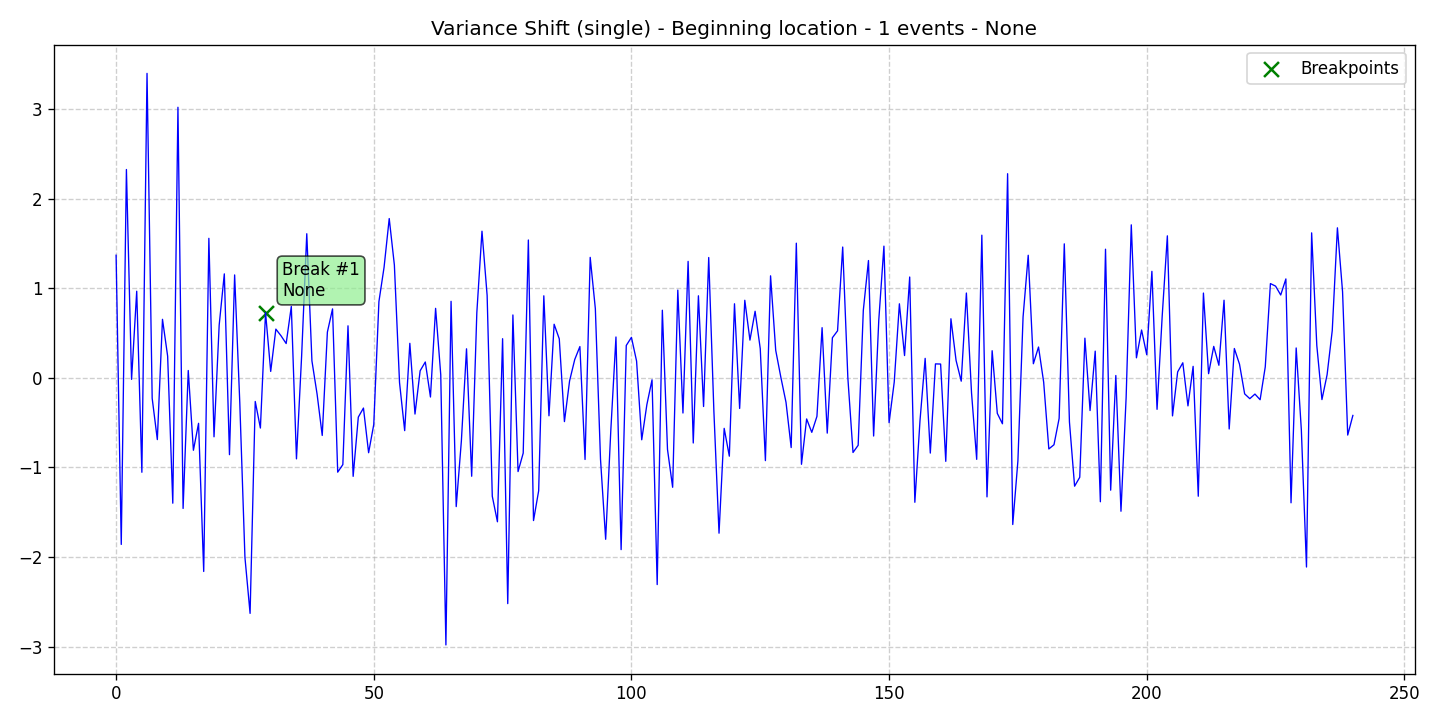

Values plotted in this chart, from the file beside it:
data, stationary, det_lin_up, det_lin_down, det_quad, det_cubic, det_exp, det_damped, stoc_trend, volatility, single_seas, multiple_seas, point_anom_single, point_anom_multi, collect_anom, context_anom, mean_shift, var_shift, trend_shift, date, is_break, is_anomaly, is_multi, location_beginning
1.369, 0, 0, 0, 0, 0, 0, 0, 0, 0, 0, 0, 0, 0, 0, 0, 0, 1, 0, 2020-01-01, 0, 0, 0, 1
-1.859, 0, 0, 0, 0, 0, 0, 0, 0, 0, 0, 0, 0, 0, 0, 0, 0, 1, 0, 2020-01-02, 0, 0, 0, 1
2.326, 0, 0, 0, 0, 0, 0, 0, 0, 0, 0, 0, 0, 0, 0, 0, 0, 1, 0, 2020-01-03, 0, 0, 0, 1
-0.01656, 0, 0, 0, 0, 0, 0, 0, 0, 0, 0, 0, 0, 0, 0, 0, 0, 1, 0, 2020-01-04, 0, 0, 0, 1
0.9673, 0, 0, 0, 0, 0, 0, 0, 0, 0, 0, 0, 0, 0, 0, 0, 0, 1, 0, 2020-01-05, 0, 0, 0, 1
-1.053, 0, 0, 0, 0, 0, 0, 0, 0, 0, 0, 0, 0, 0, 0, 0, 0, 1, 0, 2020-01-06, 0, 0, 0, 1
3.399, 0, 0, 0, 0, 0, 0, 0, 0, 0, 0, 0, 0, 0, 0, 0, 0, 1, 0, 2020-01-07, 0, 0, 0, 1
-0.2274, 0, 0, 0, 0, 0, 0, 0, 0, 0, 0, 0, 0, 0, 0, 0, 0, 1, 0, 2020-01-08, 0, 0, 0, 1
-0.6886, 0, 0, 0, 0, 0, 0, 0, 0, 0, 0, 0, 0, 0, 0, 0, 0, 1, 0, 2020-01-09, 0, 0, 0, 1
0.6537, 0, 0, 0, 0, 0, 0, 0, 0, 0, 0, 0, 0, 0, 0, 0, 0, 1, 0, 2020-01-10, 0, 0, 0, 1
0.2432, 0, 0, 0, 0, 0, 0, 0, 0, 0, 0, 0, 0, 0, 0, 0, 0, 1, 0, 2020-01-11, 0, 0, 0, 1
-1.399, 0, 0, 0, 0, 0, 0, 0, 0, 0, 0, 0, 0, 0, 0, 0, 0, 1, 0, 2020-01-12, 0, 0, 0, 1
3.02, 0, 0, 0, 0, 0, 0, 0, 0, 0, 0, 0, 0, 0, 0, 0, 0, 1, 0, 2020-01-13, 0, 0, 0, 1
-1.457, 0, 0, 0, 0, 0, 0, 0, 0, 0, 0, 0, 0, 0, 0, 0, 0, 1, 0, 2020-01-14, 0, 0, 0, 1
0.08248, 0, 0, 0, 0, 0, 0, 0, 0, 0, 0, 0, 0, 0, 0, 0, 0, 1, 0, 2020-01-15, 0, 0, 0, 1
-0.8078, 0, 0, 0, 0, 0, 0, 0, 0, 0, 0, 0, 0, 0, 0, 0, 0, 1, 0, 2020-01-16, 0, 0, 0, 1
-0.507, 0, 0, 0, 0, 0, 0, 0, 0, 0, 0, 0, 0, 0, 0, 0, 0, 1, 0, 2020-01-17, 0, 0, 0, 1
-2.161, 0, 0, 0, 0, 0, 0, 0, 0, 0, 0, 0, 0, 0, 0, 0, 0, 1, 0, 2020-01-18, 0, 0, 0, 1
1.558, 0, 0, 0, 0, 0, 0, 0, 0, 0, 0, 0, 0, 0, 0, 0, 0, 1, 0, 2020-01-19, 0, 0, 0, 1
-0.6576, 0, 0, 0, 0, 0, 0, 0, 0, 0, 0, 0, 0, 0, 0, 0, 0, 1, 0, 2020-01-20, 0, 0, 0, 1
0.5883, 0, 0, 0, 0, 0, 0, 0, 0, 0, 0, 0, 0, 0, 0, 0, 0, 1, 0, 2020-01-21, 0, 0, 0, 1
1.161, 0, 0, 0, 0, 0, 0, 0, 0, 0, 0, 0, 0, 0, 0, 0, 0, 1, 0, 2020-01-22, 0, 0, 0, 1
-0.857, 0, 0, 0, 0, 0, 0, 0, 0, 0, 0, 0, 0, 0, 0, 0, 0, 1, 0, 2020-01-23, 0, 0, 0, 1
1.149, 0, 0, 0, 0, 0, 0, 0, 0, 0, 0, 0, 0, 0, 0, 0, 0, 1, 0, 2020-01-24, 0, 0, 0, 1
-0.2754, 0, 0, 0, 0, 0, 0, 0, 0, 0, 0, 0, 0, 0, 0, 0, 0, 1, 0, 2020-01-25, 0, 0, 0, 1
-2.003, 0, 0, 0, 0, 0, 0, 0, 0, 0, 0, 0, 0, 0, 0, 0, 0, 1, 0, 2020-01-26, 0, 0, 0, 1
-2.629, 0, 0, 0, 0, 0, 0, 0, 0, 0, 0, 0, 0, 0, 0, 0, 0, 1, 0, 2020-01-27, 0, 0, 0, 1
-0.2634, 0, 0, 0, 0, 0, 0, 0, 0, 0, 0, 0, 0, 0, 0, 0, 0, 1, 0, 2020-01-28, 0, 0, 0, 1
-0.5598, 0, 0, 0, 0, 0, 0, 0, 0, 0, 0, 0, 0, 0, 0, 0, 0, 1, 0, 2020-01-29, 0, 0, 0, 1
0.7291, 0, 0, 0, 0, 0, 0, 0, 0, 0, 0, 0, 0, 0, 0, 0, 0, 1, 0, 2020-01-30, 1, 0, 0, 1
0.07216, 0, 0, 0, 0, 0, 0, 0, 0, 0, 0, 0, 0, 0, 0, 0, 0, 1, 0, 2020-01-31, 0, 0, 0, 1
0.5441, 0, 0, 0, 0, 0, 0, 0, 0, 0, 0, 0, 0, 0, 0, 0, 0, 1, 0, 2020-02-01, 0, 0, 0, 1
0.4702, 0, 0, 0, 0, 0, 0, 0, 0, 0, 0, 0, 0, 0, 0, 0, 0, 1, 0, 2020-02-02, 0, 0, 0, 1
0.3834, 0, 0, 0, 0, 0, 0, 0, 0, 0, 0, 0, 0, 0, 0, 0, 0, 1, 0, 2020-02-03, 0, 0, 0, 1
0.7971, 0, 0, 0, 0, 0, 0, 0, 0, 0, 0, 0, 0, 0, 0, 0, 0, 1, 0, 2020-02-04, 0, 0, 0, 1
-0.9038, 0, 0, 0, 0, 0, 0, 0, 0, 0, 0, 0, 0, 0, 0, 0, 0, 1, 0, 2020-02-05, 0, 0, 0, 1
0.2425, 0, 0, 0, 0, 0, 0, 0, 0, 0, 0, 0, 0, 0, 0, 0, 0, 1, 0, 2020-02-06, 0, 0, 0, 1
1.609, 0, 0, 0, 0, 0, 0, 0, 0, 0, 0, 0, 0, 0, 0, 0, 0, 1, 0, 2020-02-07, 0, 0, 0, 1
0.1902, 0, 0, 0, 0, 0, 0, 0, 0, 0, 0, 0, 0, 0, 0, 0, 0, 1, 0, 2020-02-08, 0, 0, 0, 1
-0.1809, 0, 0, 0, 0, 0, 0, 0, 0, 0, 0, 0, 0, 0, 0, 0, 0, 1, 0, 2020-02-09, 0, 0, 0, 1
-0.6426, 0, 0, 0, 0, 0, 0, 0, 0, 0, 0, 0, 0, 0, 0, 0, 0, 1, 0, 2020-02-10, 0, 0, 0, 1
0.511, 0, 0, 0, 0, 0, 0, 0, 0, 0, 0, 0, 0, 0, 0, 0, 0, 1, 0, 2020-02-11, 0, 0, 0, 1
0.7702, 0, 0, 0, 0, 0, 0, 0, 0, 0, 0, 0, 0, 0, 0, 0, 0, 1, 0, 2020-02-12, 0, 0, 0, 1
-1.052, 0, 0, 0, 0, 0, 0, 0, 0, 0, 0, 0, 0, 0, 0, 0, 0, 1, 0, 2020-02-13, 0, 0, 0, 1
-0.9679, 0, 0, 0, 0, 0, 0, 0, 0, 0, 0, 0, 0, 0, 0, 0, 0, 1, 0, 2020-02-14, 0, 0, 0, 1
0.5812, 0, 0, 0, 0, 0, 0, 0, 0, 0, 0, 0, 0, 0, 0, 0, 0, 1, 0, 2020-02-15, 0, 0, 0, 1
-1.099, 0, 0, 0, 0, 0, 0, 0, 0, 0, 0, 0, 0, 0, 0, 0, 0, 1, 0, 2020-02-16, 0, 0, 0, 1
-0.4379, 0, 0, 0, 0, 0, 0, 0, 0, 0, 0, 0, 0, 0, 0, 0, 0, 1, 0, 2020-02-17, 0, 0, 0, 1
-0.3368, 0, 0, 0, 0, 0, 0, 0, 0, 0, 0, 0, 0, 0, 0, 0, 0, 1, 0, 2020-02-18, 0, 0, 0, 1
-0.8353, 0, 0, 0, 0, 0, 0, 0, 0, 0, 0, 0, 0, 0, 0, 0, 0, 1, 0, 2020-02-19, 0, 0, 0, 1
-0.5202, 0, 0, 0, 0, 0, 0, 0, 0, 0, 0, 0, 0, 0, 0, 0, 0, 1, 0, 2020-02-20, 0, 0, 0, 1
0.8512, 0, 0, 0, 0, 0, 0, 0, 0, 0, 0, 0, 0, 0, 0, 0, 0, 1, 0, 2020-02-21, 0, 0, 0, 1
1.235, 0, 0, 0, 0, 0, 0, 0, 0, 0, 0, 0, 0, 0, 0, 0, 0, 1, 0, 2020-02-22, 0, 0, 0, 1
1.778, 0, 0, 0, 0, 0, 0, 0, 0, 0, 0, 0, 0, 0, 0, 0, 0, 1, 0, 2020-02-23, 0, 0, 0, 1
1.259, 0, 0, 0, 0, 0, 0, 0, 0, 0, 0, 0, 0, 0, 0, 0, 0, 1, 0, 2020-02-24, 0, 0, 0, 1
-0.05253, 0, 0, 0, 0, 0, 0, 0, 0, 0, 0, 0, 0, 0, 0, 0, 0, 1, 0, 2020-02-25, 0, 0, 0, 1
-0.5887, 0, 0, 0, 0, 0, 0, 0, 0, 0, 0, 0, 0, 0, 0, 0, 0, 1, 0, 2020-02-26, 0, 0, 0, 1
0.3858, 0, 0, 0, 0, 0, 0, 0, 0, 0, 0, 0, 0, 0, 0, 0, 0, 1, 0, 2020-02-27, 0, 0, 0, 1
-0.4037, 0, 0, 0, 0, 0, 0, 0, 0, 0, 0, 0, 0, 0, 0, 0, 0, 1, 0, 2020-02-28, 0, 0, 0, 1
0.0794, 0, 0, 0, 0, 0, 0, 0, 0, 0, 0, 0, 0, 0, 0, 0, 0, 1, 0, 2020-02-29, 0, 0, 0, 1
... 181 more rows
